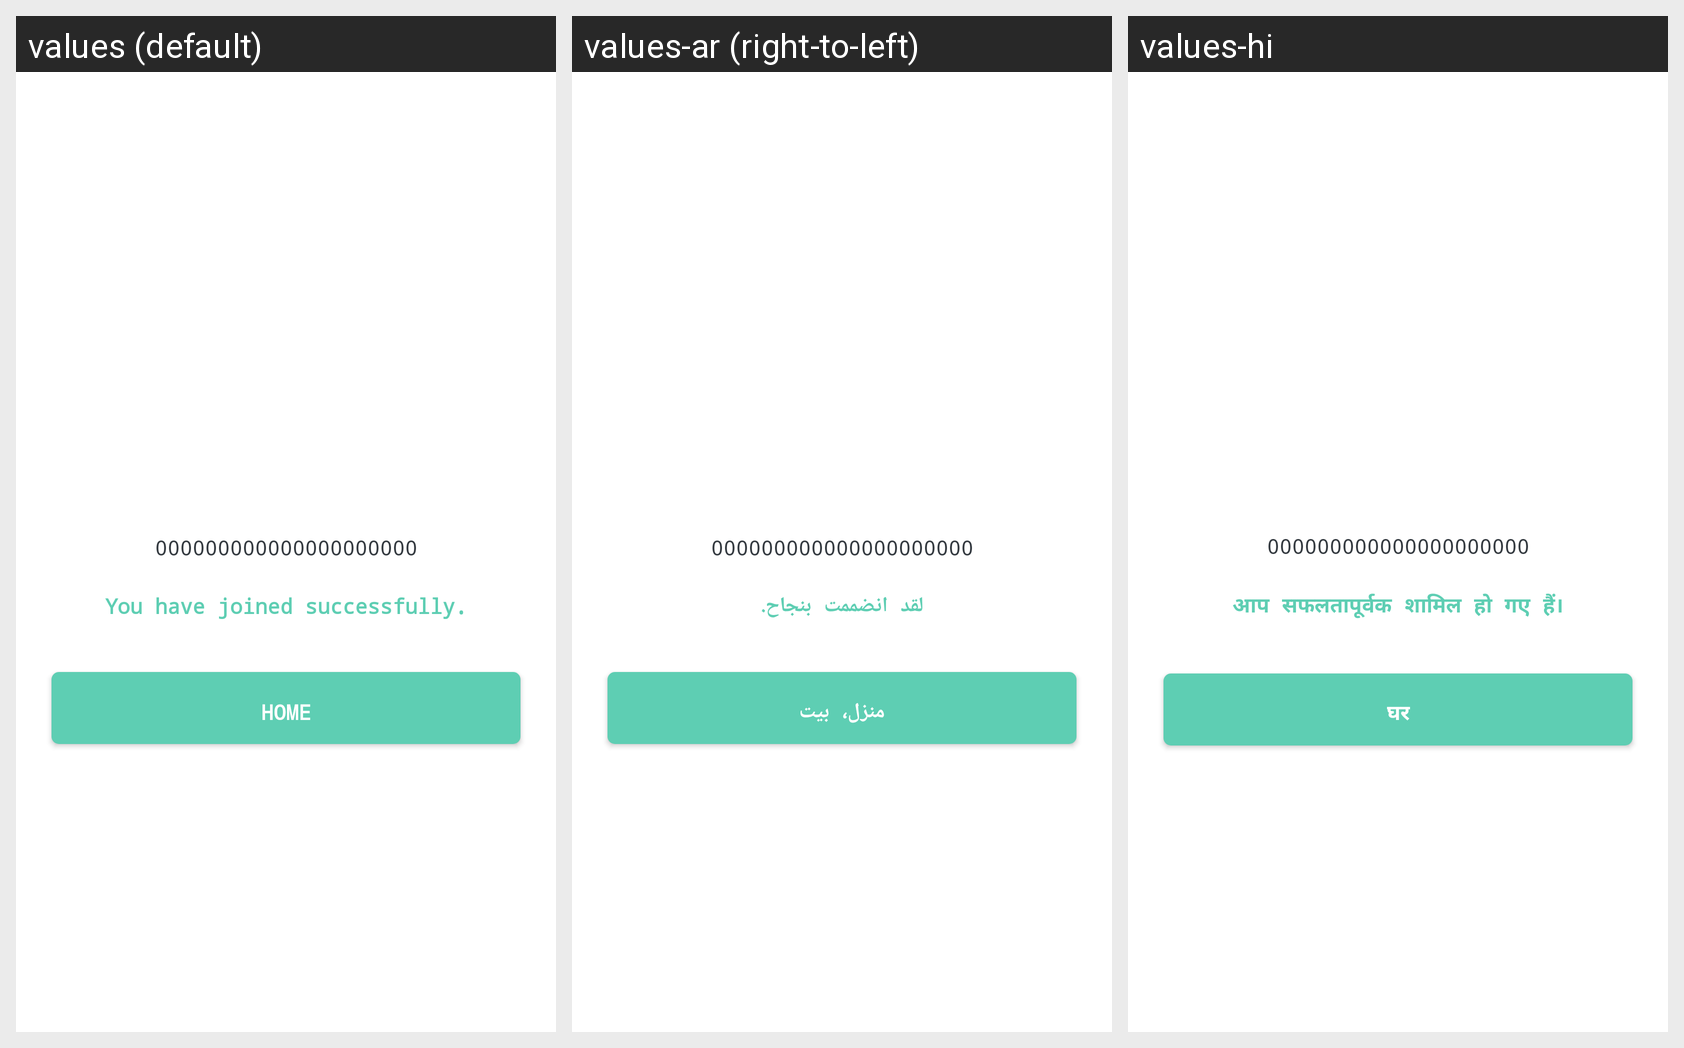

Strings drawn on this Android screen and how each of the app's shown locales translates them:
Android screen res/layout/activity_success_join.xml rendered under 3 locales, left to right: values (default), values-ar (right-to-left), values-hi. Device: Nexus 5 (rendered at 1080×1920; each locale shown at half size, 540×960, under a caption strip naming it); theme AppTheme.
Strings drawn on this screen, with the default value and each locale's value (text and hints the layout hard-codes, and strings that could not be matched under every locale, appear in the picture but are not listed):

you_have_joined_successfully
  values: You have joined successfully.
  values-ar: لقد انضممت بنجاح.
  values-hi: आप सफलतापूर्वक शामिल हो गए हैं।

home
  values: Home
  values-ar: منزل، بيت
  values-hi: घर
